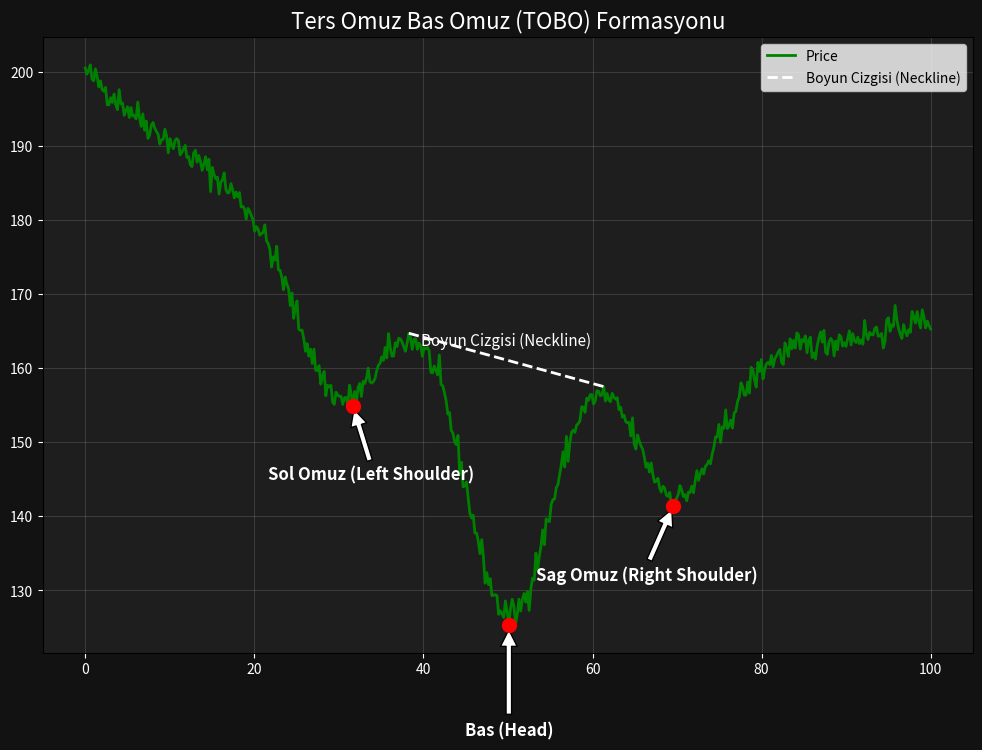

Recreate this plot in Python.
import matplotlib.pyplot as plt
import numpy as np

# Create synthetic data for TOBO (Inverse Head & Shoulders)
# Pattern: Downtrend -> Left Shoulder -> Head -> Right Shoulder -> Uptrend

x = np.linspace(0, 100, 500)
y = np.zeros_like(x)

# Base curve (downtrend then uptrend)
y = 100 - x + (x**2)/150

# Add the shoulders and head inverted gaussian-like dips
def add_dip(x, center, depth, width):
    return -depth * np.exp(-((x - center)**2) / (2 * width**2))

# Trend line base
base_trend = 120 - 0.5*x 
# Adjust trend to be flatter for clearer visual
base_trend = np.full_like(x, 100)

# Left Shoulder (LS)
y += add_dip(x, 30, 20, 5)
# Head (H) - Deeper
y += add_dip(x, 50, 40, 5)
# Right Shoulder (RS) - Similar to LS
y += add_dip(x, 70, 20, 5)

# Add some noise for realism
np.random.seed(42)
noise = np.random.normal(0, 1, size=len(x))
y = base_trend + y + noise

plt.figure(figsize=(12, 8))
plt.plot(x, y, label='Price', color='green', linewidth=2)

# Mark key points
ls_idx = 30 * 5 # approx index for 30
h_idx = 50 * 5
rs_idx = 70 * 5

# Identify actual minima in those regions
def find_min_idx(center_idx, span=20):
    start = max(0, center_idx - span)
    end = min(len(y), center_idx + span)
    return start + np.argmin(y[start:end])

real_ls_idx = find_min_idx(150) # 30 * 5
real_h_idx = find_min_idx(250)  # 50 * 5
real_rs_idx = find_min_idx(350) # 70 * 5

# Plot markers
plt.scatter([x[real_ls_idx], x[real_h_idx], x[real_rs_idx]], 
            [y[real_ls_idx], y[real_h_idx], y[real_rs_idx]], 
            color='red', s=100, zorder=5)

# Annotate
plt.annotate('Sol Omuz (Left Shoulder)', xy=(x[real_ls_idx], y[real_ls_idx]), xytext=(x[real_ls_idx]-10, y[real_ls_idx]-10),
             arrowprops=dict(facecolor='white', shrink=0.05), color='white', fontsize=12, fontweight='bold')

plt.annotate('Bas (Head)', xy=(x[real_h_idx], y[real_h_idx]), xytext=(x[real_h_idx], y[real_h_idx]-15),
             arrowprops=dict(facecolor='white', shrink=0.05), color='white', fontsize=12, fontweight='bold', ha='center')

plt.annotate('Sag Omuz (Right Shoulder)', xy=(x[real_rs_idx], y[real_rs_idx]), xytext=(x[real_rs_idx]+10, y[real_rs_idx]-10),
             arrowprops=dict(facecolor='white', shrink=0.05), color='white', fontsize=12, fontweight='bold', ha='right')

# Neckline
# Find peaks between shoulders to draw neckline
def find_max_idx(start_idx, end_idx):
    return start_idx + np.argmax(y[start_idx:end_idx])

peak1 = find_max_idx(real_ls_idx, real_h_idx)
peak2 = find_max_idx(real_h_idx, real_rs_idx)

plt.plot([x[peak1], x[peak2]], [y[peak1], y[peak2]], 'w--', linewidth=2, label='Boyun Cizgisi (Neckline)')
plt.text((x[peak1]+x[peak2])/2, (y[peak1]+y[peak2])/2 + 2, 'Boyun Cizgisi (Neckline)', color='white', fontsize=11, ha='center')

# Styles
plt.title('Ters Omuz Bas Omuz (TOBO) Formasyonu', color='white', fontsize=16)
plt.gca().set_facecolor('#1e1e1e')
plt.gcf().patch.set_facecolor('#121212')
plt.tick_params(colors='white')
plt.grid(True, alpha=0.2)
plt.legend()

# Save
output_path = r'c:\Users\ibrah\.gemini\antigravity\brain\2efd8093-4e9f-49f5-8f9c-614217df062e\tobo_viz.png'
plt.savefig(output_path)
print(f"Graph saved to {output_path}")
